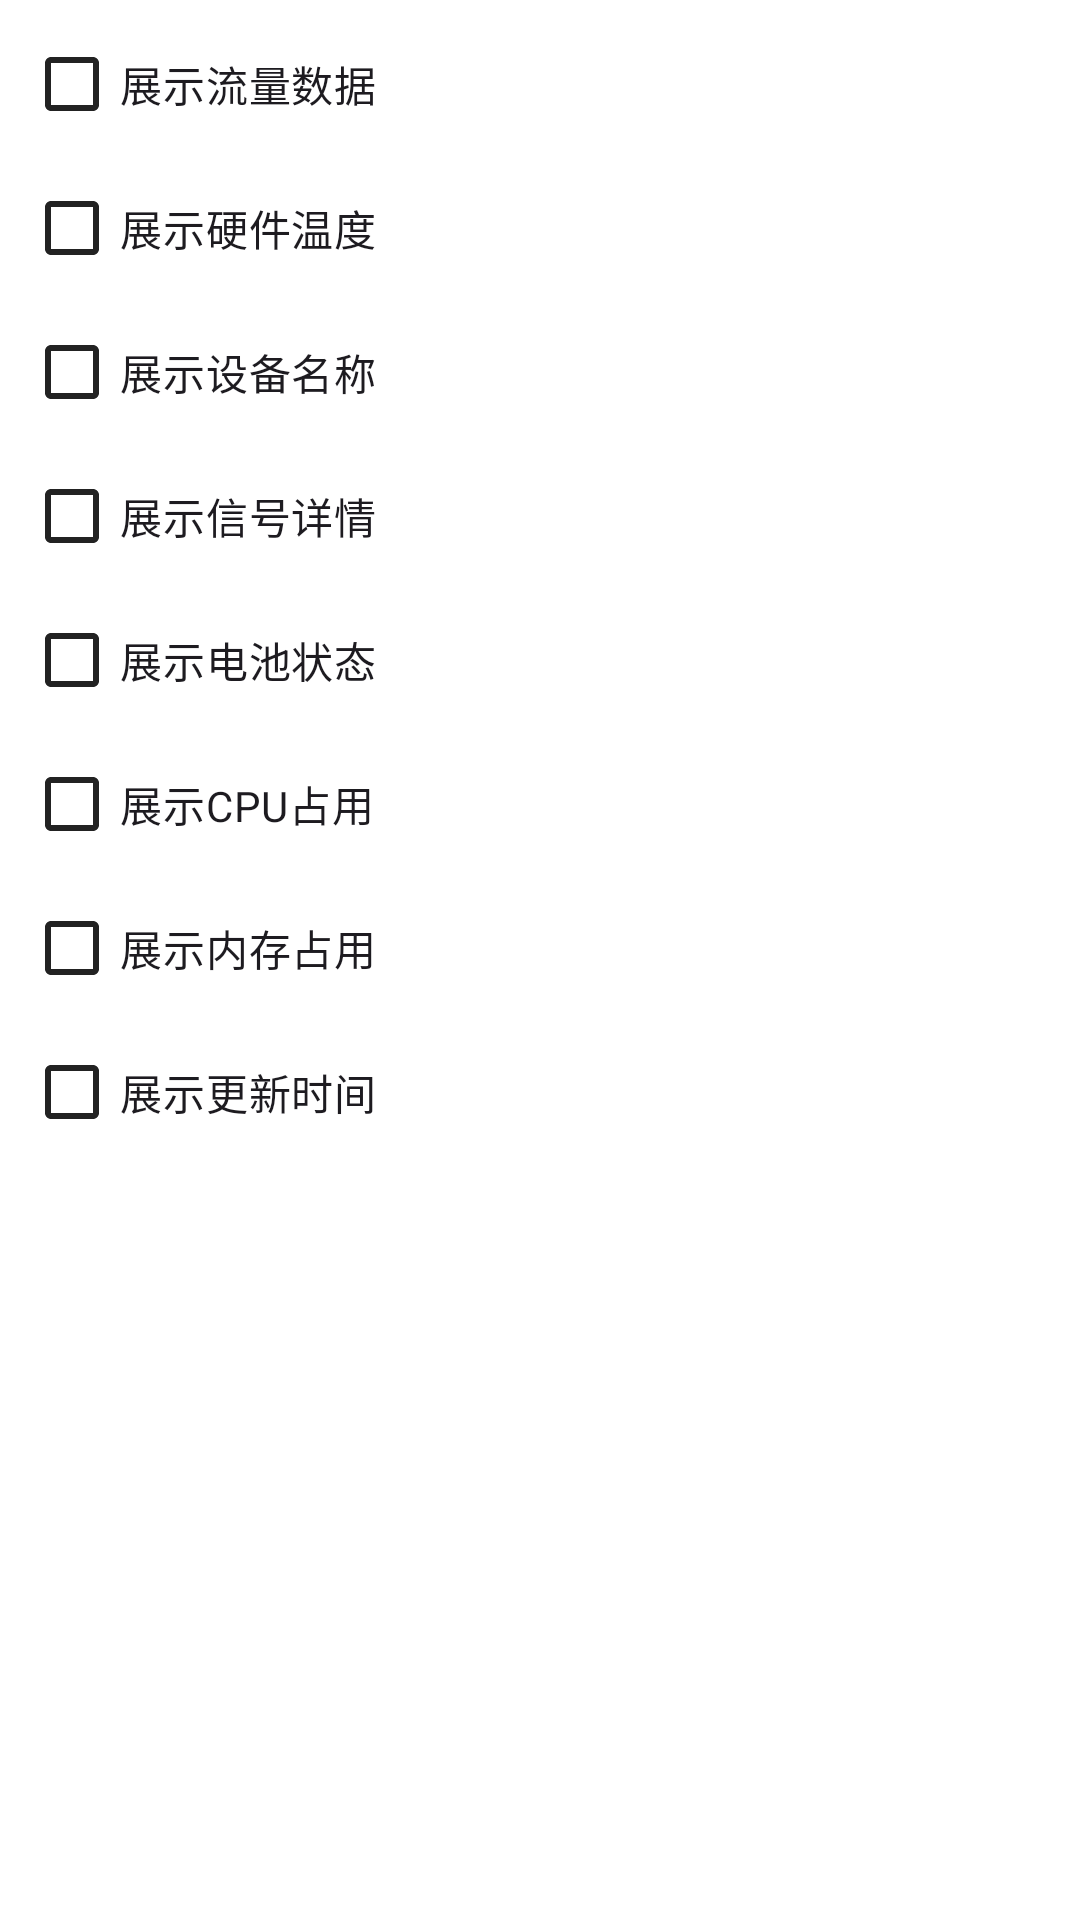

Reconstruct the res/layout file that produces this screen, plus the resources it refers to.
<!-- AndroidManifest.xml: application theme Theme.UFITOOLSWidget -->
<!-- res/layout/dialog_widget_display.xml -->
<?xml version="1.0" encoding="utf-8"?>
<LinearLayout xmlns:android="http://schemas.android.com/apk/res/android"
    xmlns:app="http://schemas.android.com/apk/res-auto"
    android:layout_width="match_parent"
    android:layout_height="wrap_content"
    android:orientation="vertical"
    android:paddingHorizontal="8dp">

    <com.google.android.material.checkbox.MaterialCheckBox
        android:id="@+id/cb_show_flow"
        android:layout_width="match_parent"
        android:layout_height="wrap_content"
        android:layout_marginTop="4dp"
        android:text="展示流量数据"
        app:buttonTint="@color/sakura_primary" />

    <com.google.android.material.checkbox.MaterialCheckBox
        android:id="@+id/cb_show_temp"
        android:layout_width="match_parent"
        android:layout_height="wrap_content"
        android:text="展示硬件温度"
        app:buttonTint="@color/sakura_primary" />

    <com.google.android.material.checkbox.MaterialCheckBox
        android:id="@+id/cb_show_model"
        android:layout_width="match_parent"
        android:layout_height="wrap_content"
        android:text="展示设备名称"
        app:buttonTint="@color/sakura_primary" />

    <com.google.android.material.checkbox.MaterialCheckBox
        android:id="@+id/cb_show_signal"
        android:layout_width="match_parent"
        android:layout_height="wrap_content"
        android:text="展示信号详情"
        app:buttonTint="@color/sakura_primary" />

    <com.google.android.material.checkbox.MaterialCheckBox
        android:id="@+id/cb_show_battery"
        android:layout_width="match_parent"
        android:layout_height="wrap_content"
        android:text="展示电池状态"
        app:buttonTint="@color/sakura_primary" />

    <com.google.android.material.checkbox.MaterialCheckBox
        android:id="@+id/cb_show_cpu"
        android:layout_width="match_parent"
        android:layout_height="wrap_content"
        android:text="展示CPU占用"
        app:buttonTint="@color/sakura_primary" />

    <com.google.android.material.checkbox.MaterialCheckBox
        android:id="@+id/cb_show_mem"
        android:layout_width="match_parent"
        android:layout_height="wrap_content"
        android:text="展示内存占用"
        app:buttonTint="@color/sakura_primary" />

    <com.google.android.material.checkbox.MaterialCheckBox
        android:id="@+id/cb_show_time"
        android:layout_width="match_parent"
        android:layout_height="wrap_content"
        android:layout_marginBottom="4dp"
        android:text="展示更新时间"
        app:buttonTint="@color/sakura_primary" />

</LinearLayout>
<!-- resources referenced by this layout -->
<resources>
  <color name="sakura_primary">#222222</color>
  <style name="Theme.UFITOOLSWidget" parent="Theme.Material3.DayNight.NoActionBar">
          
          <item name="colorPrimary">@color/sakura_pink</item>
          <item name="colorOnPrimary">@color/white</item>
          <item name="colorPrimaryContainer">@color/sakura_pink_light</item>
          <item name="colorOnPrimaryContainer">@color/sakura_pink_dark</item>
  
          
          <item name="colorSecondary">@color/sakura_pink_dark</item>
          <item name="colorOnSecondary">@color/white</item>
  
          
          <item name="android:windowBackground">@android:color/transparent</item>
          <item name="android:navigationBarColor">@android:color/transparent</item>
          <item name="android:statusBarColor">@android:color/transparent</item>
          <item name="android:windowLightStatusBar">true</item>
      </style>
  <color name="sakura_pink">#222222</color>
  <color name="white">#FFFFFFFF</color>
  <color name="sakura_pink_light">#F8F8F8</color>
  <color name="sakura_pink_dark">#555555</color>
</resources>
